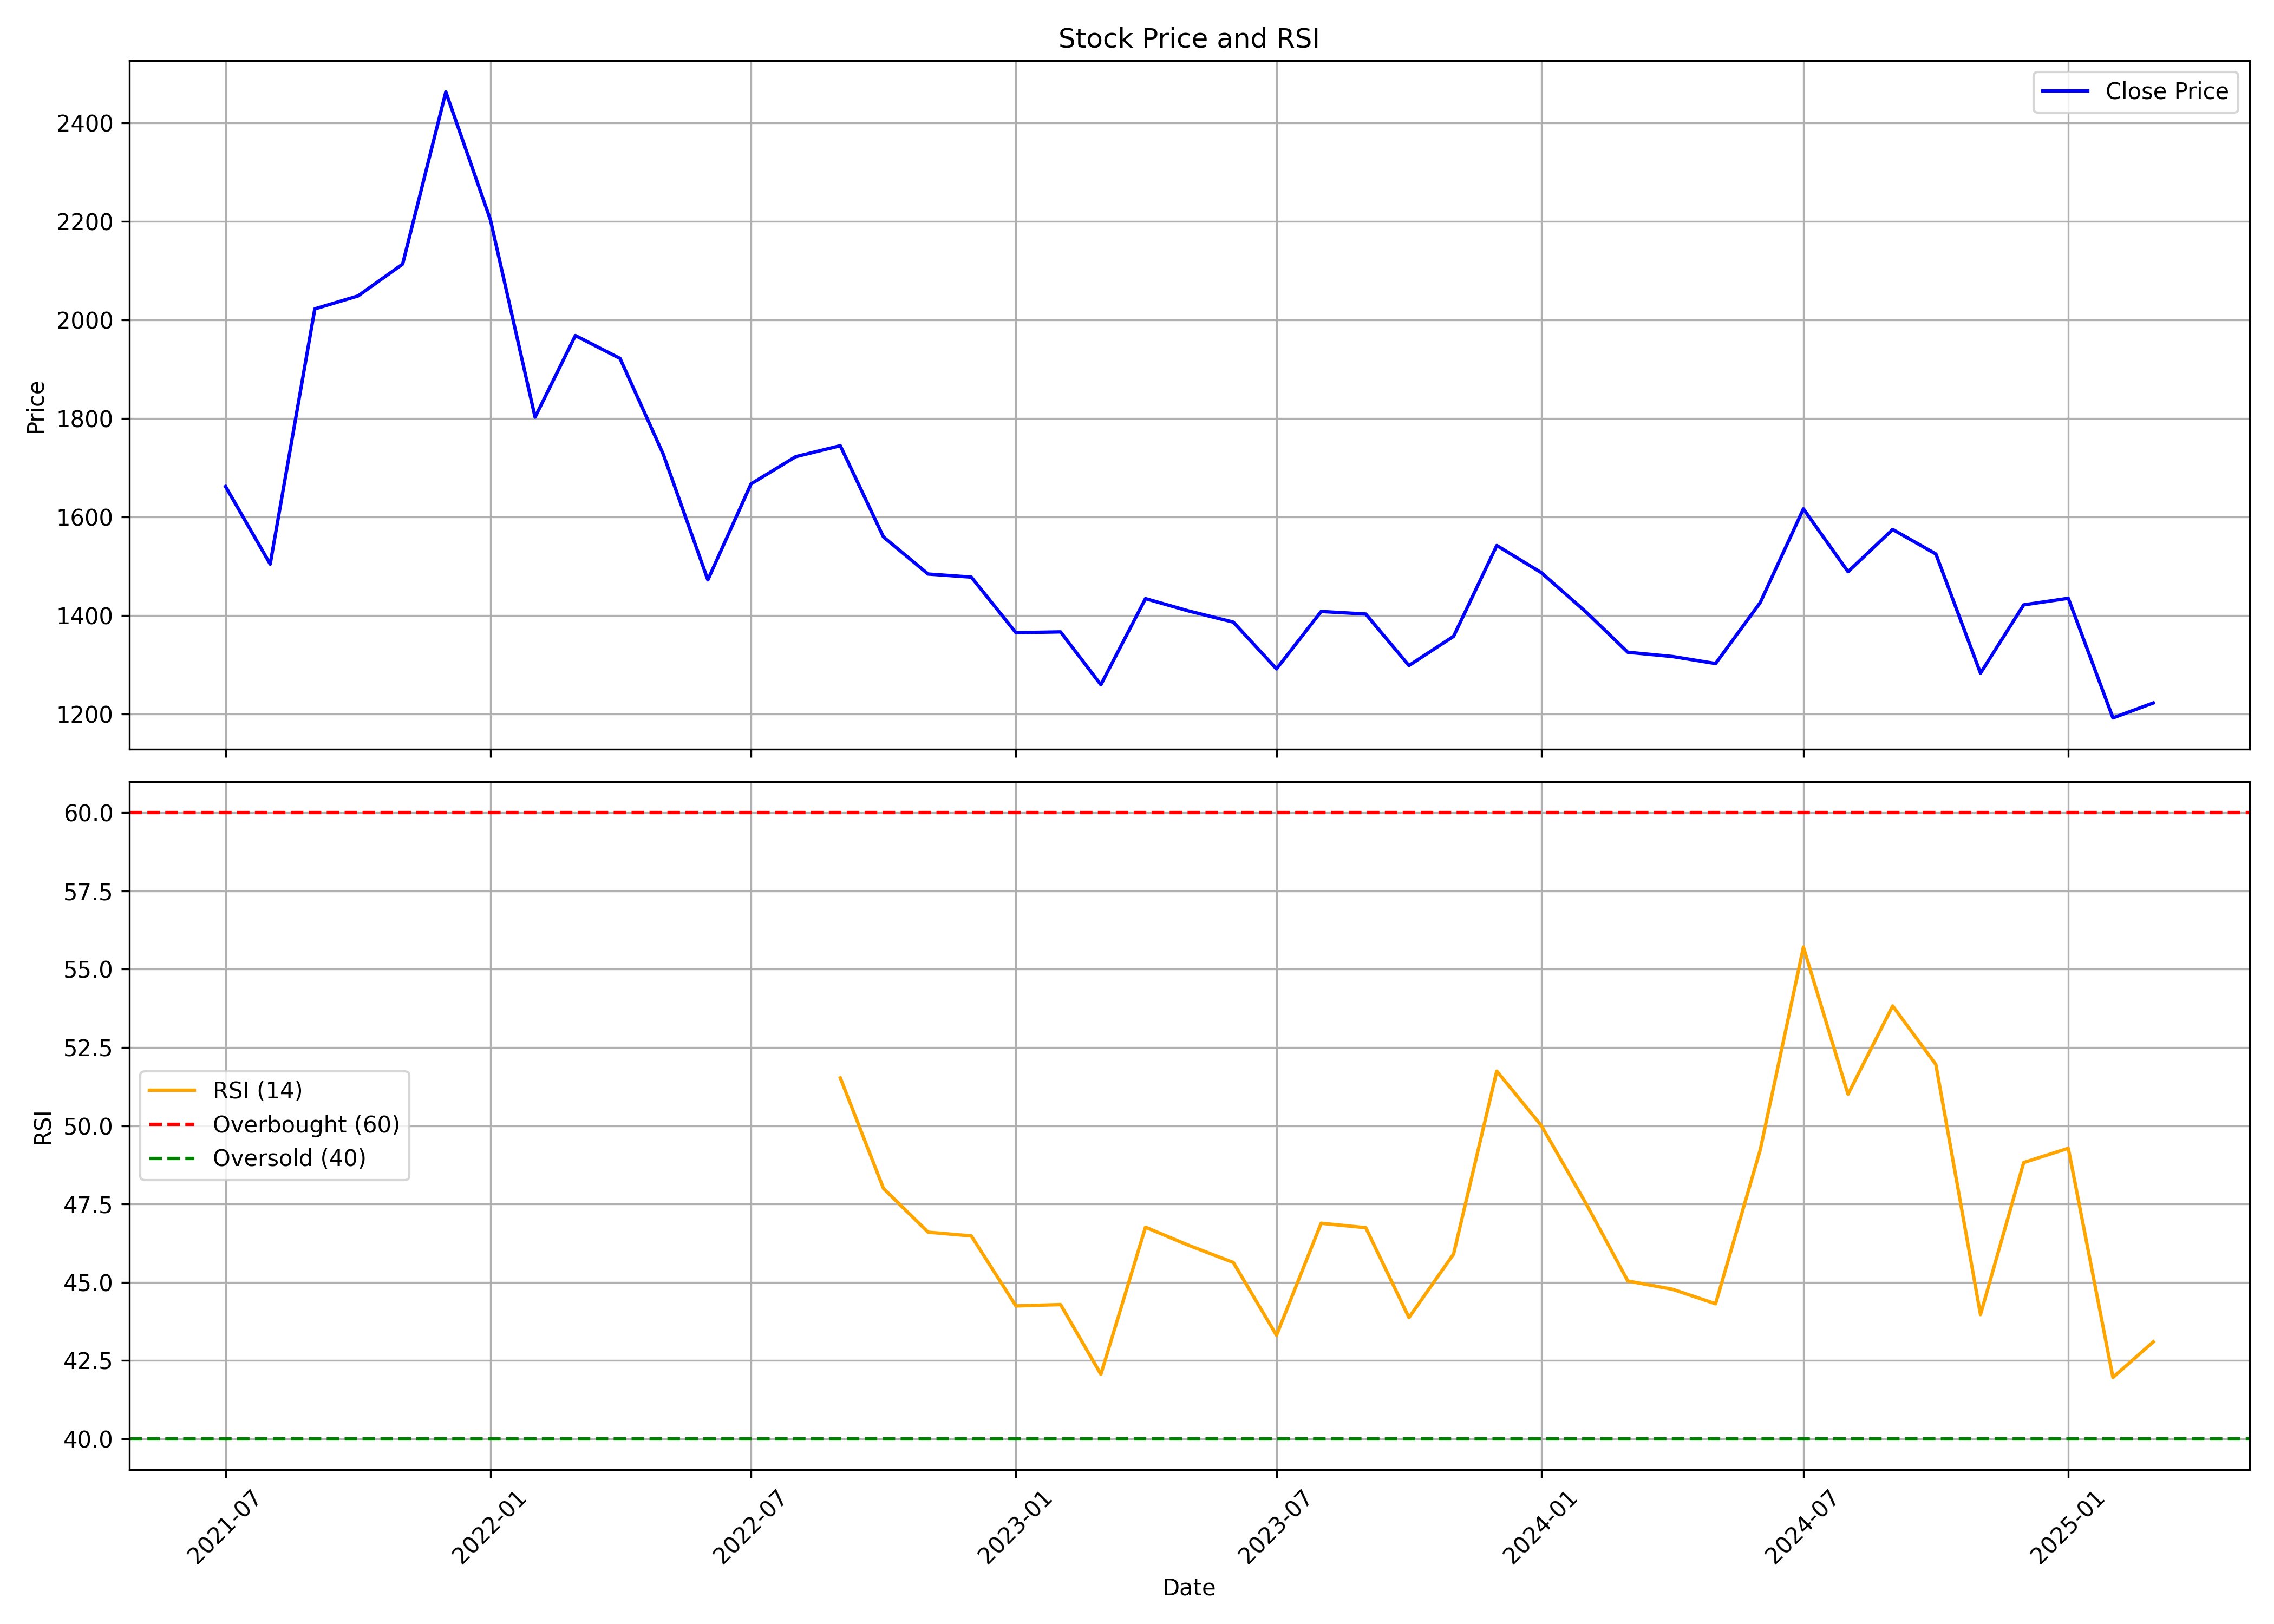

The file beside this chart, header and first rows:
, date, symbol, open, high, low, close, volume, rsi
0, 2021-07-01, CLEAN, 1734, 1757, 1536, 1662, 26648502, 
1, 2021-08-01, CLEAN, 1673, 1689, 1405, 1504, 9701823, 
2, 2021-09-01, CLEAN, 1507, 2192, 1472, 2022, 16054013, 
3, 2021-10-01, CLEAN, 2015, 2325, 1902, 2049, 7727739, 
4, 2021-11-01, CLEAN, 2063, 2208, 1893, 2113, 5918261, 
5, 2021-12-01, CLEAN, 2132, 2628, 2063, 2463, 11029112, 
6, 2022-01-01, CLEAN, 2474, 2672, 2095, 2203, 4887607, 
7, 2022-02-01, CLEAN, 2231, 2332, 1712, 1802, 4095782, 
8, 2022-03-01, CLEAN, 1802, 2123, 1778, 1968, 3571014, 
9, 2022-04-01, CLEAN, 1975, 2054, 1864, 1922, 1705595, 
10, 2022-05-01, CLEAN, 1910, 1910, 1592, 1727, 1717499, 
11, 2022-06-01, CLEAN, 1727, 1824, 1427, 1472, 2143146, 
12, 2022-07-01, CLEAN, 1469, 1815, 1423, 1667, 3747584, 
13, 2022-08-01, CLEAN, 1687, 1800, 1579, 1722, 2676163, 
14, 2022-09-01, CLEAN, 1713, 1963, 1688, 1744, 3175808, 51.53
15, 2022-10-01, CLEAN, 1721, 1764, 1552, 1559, 1593149, 48
16, 2022-11-01, CLEAN, 1562, 1606, 1467, 1484, 1642341, 46.6
17, 2022-12-01, CLEAN, 1494, 1580, 1398, 1478, 1314785, 46.48
18, 2023-01-01, CLEAN, 1485, 1497, 1319, 1365, 731229, 44.24
19, 2023-02-01, CLEAN, 1380, 1527, 1341, 1366, 1195629, 44.29
20, 2023-03-01, CLEAN, 1371, 1484, 1218, 1259, 1228354, 42.06
21, 2023-04-01, CLEAN, 1278, 1464, 1266, 1434, 1397642, 46.76
22, 2023-05-01, CLEAN, 1434, 1563, 1366, 1409, 7341307, 46.18
23, 2023-06-01, CLEAN, 1410, 1417, 1320, 1386, 3215602, 45.63
24, 2023-07-01, CLEAN, 1408, 1408, 1274, 1291, 2161506, 43.3
25, 2023-08-01, CLEAN, 1297, 1430, 1271, 1408, 3995833, 46.88
26, 2023-09-01, CLEAN, 1418, 1527, 1386, 1403, 3032479, 46.74
27, 2023-10-01, CLEAN, 1403, 1431, 1284, 1298, 1292649, 43.87
28, 2023-11-01, CLEAN, 1300, 1442, 1289, 1357, 2175821, 45.9
29, 2023-12-01, CLEAN, 1366, 1584, 1362, 1542, 5620578, 51.74
30, 2024-01-01, CLEAN, 1550, 1614, 1394, 1486, 2818361, 50
31, 2024-02-01, CLEAN, 1489, 1497, 1363, 1407, 2353763, 47.51
32, 2024-03-01, CLEAN, 1410, 1421, 1273, 1325, 2282727, 45.04
33, 2024-04-01, CLEAN, 1326, 1384, 1288, 1316, 2275635, 44.77
34, 2024-05-01, CLEAN, 1316, 1417, 1272, 1302, 2221252, 44.31
35, 2024-06-01, CLEAN, 1338, 1480, 1239, 1426, 3432696, 49.23
36, 2024-07-01, CLEAN, 1449, 1650, 1397, 1616, 5222412, 55.71
37, 2024-08-01, CLEAN, 1636, 1684, 1465, 1488, 6535240, 51.01
38, 2024-09-01, CLEAN, 1492, 1600, 1460, 1574, 3091751, 53.83
39, 2024-10-01, CLEAN, 1587, 1642, 1443, 1525, 4551519, 51.96
40, 2024-11-01, CLEAN, 1533, 1583, 1266, 1282, 2380736, 43.97
41, 2024-12-01, CLEAN, 1292, 1505, 1272, 1421, 4814974, 48.82
42, 2025-01-01, CLEAN, 1406, 1557, 1298, 1434, 3658048, 49.28
43, 2025-02-01, CLEAN, 1410, 1498, 1185, 1192, 1585446, 41.96
44, 2025-03-01, CLEAN, 1200, 1285, 1106, 1222, 881924, 43.09
